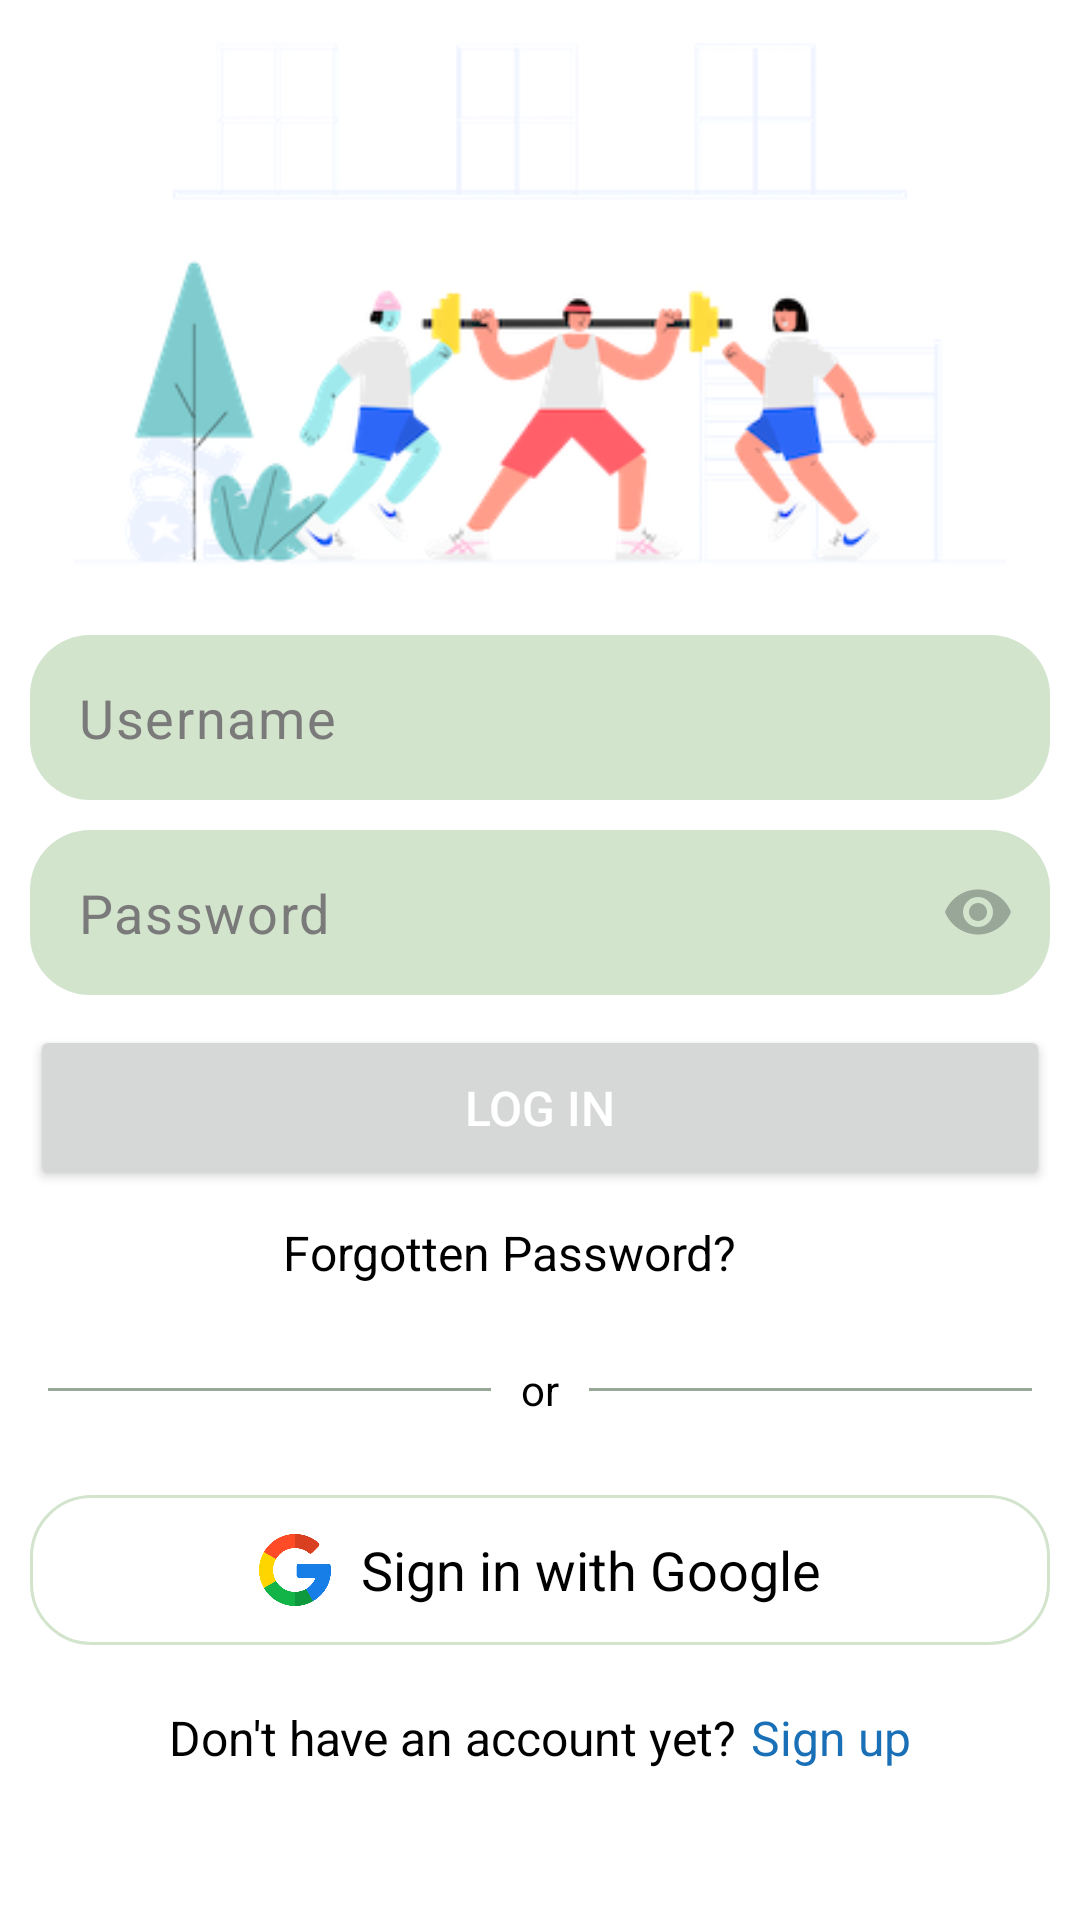

Reconstruct the res/layout file that produces this screen, plus the resources it refers to.
<!-- AndroidManifest.xml: application theme Theme.GymCompanion -->
<!-- res/layout/activity_login_page.xml -->
<?xml version="1.0" encoding="utf-8"?>
<ScrollView xmlns:android="http://schemas.android.com/apk/res/android"
    xmlns:tools="http://schemas.android.com/tools"
    android:layout_width="match_parent"
    android:layout_height="match_parent"
    xmlns:app="http://schemas.android.com/apk/res-auto"
    tools:context=".ui.LoginPage.LoginPageActivity"
    android:fillViewport="true"
    android:background="@color/white"
    >

    <RelativeLayout
        android:id="@+id/activityRoot"
        android:layout_width="match_parent"
        android:layout_height="wrap_content">

        <LinearLayout
            android:layout_above="@+id/body"
            android:layout_width="match_parent"
            android:layout_height="wrap_content"
            android:minWidth="300dp"
            android:minHeight="300dp"
            android:layout_alignParentStart="true"
            android:layout_alignParentEnd="true"
            android:layout_alignParentTop="true"
            android:orientation="vertical">
            <ImageView
                android:contentDescription="@string/banner"
                android:layout_width="match_parent"
                android:layout_height="wrap_content"
                android:src="@drawable/header"
                />
        </LinearLayout>
        <LinearLayout
            android:id="@+id/body"
            android:layout_width="match_parent"
            android:layout_height="wrap_content"
            android:layout_centerVertical="true"
            android:layout_alignParentStart="true"
            android:layout_alignParentEnd="true"
            android:orientation="vertical"
            android:padding="10dp">

            <com.google.android.material.textfield.TextInputLayout
                android:layout_width="match_parent"
                android:layout_height="wrap_content"
                app:hintEnabled="false">
                <EditText
                    android:drawableStart="@drawable/baseline_person_24"
                    android:drawablePadding="10dp"
                    android:hint="@string/username"
                    android:textColorHint="@color/gray"
                    android:id="@+id/usernameET"
                    android:autofillHints="username"
                    android:layout_width="match_parent"
                    android:background="@drawable/round_edit_text"
                    android:layout_height="55dp"
                    android:singleLine="true"
                    android:padding="10dp"
                    android:inputType="textEmailAddress"
                    android:textColor="@color/black"
                    android:textSize="18sp"/>
            </com.google.android.material.textfield.TextInputLayout>

            <Space
                android:layout_width="wrap_content"
                android:layout_height="10dp" />

            <com.google.android.material.textfield.TextInputLayout
                android:id="@+id/textInputLayout"
                android:paddingTop="3dp"
                android:paddingBottom="3dp"
                android:layout_width="match_parent"
                android:layout_height="wrap_content"
                android:background="@drawable/round_edit_text"
                app:passwordToggleEnabled="true"
                app:passwordToggleDrawable="@drawable/show_password"
                app:hintEnabled="false"
                app:passwordToggleTint="@color/lightPrimary"
                >

                <EditText
                    android:drawableStart="@drawable/baseline_lock_24"
                    android:drawablePadding="10dp"
                    android:id="@+id/passwordET"
                    android:autofillHints="password"
                    android:layout_width="match_parent"
                    android:layout_height="49dp"
                    android:background="@drawable/round_edit_text"
                    android:hint="@string/password"
                    android:textColorHint="@color/gray"
                    android:textColor="@color/black"
                    android:padding="10dp"
                    android:inputType="textPassword"
                    android:textSize="18sp"/>

            </com.google.android.material.textfield.TextInputLayout>

            <Space
                android:layout_width="wrap_content"
                android:layout_height="10dp" />

            <Button
                android:id="@+id/logIn"
                android:layout_width="match_parent"
                android:layout_height="55dp"
                android:text="@string/log_in"
                android:textColor="@color/white"
                android:textSize="16sp" />

            <Space
                android:layout_width="wrap_content"
                android:layout_height="10dp" />

            <TextView
                android:id="@+id/forgotPassword"
                android:layout_width="wrap_content"
                android:layout_height="wrap_content"
                android:layout_gravity="center"
                android:layout_marginEnd="10dp"
                android:text="@string/forgotten_password"
                android:textColor="@color/black"
                android:textSize="16sp" />
        </LinearLayout>

        <LinearLayout
            android:id="@+id/footer"
            android:layout_width="match_parent"
            android:layout_height="wrap_content"
            android:orientation="vertical"
            android:layout_alignParentBottom="true"
            android:padding="10dp"
            >
            <LinearLayout
                android:id="@+id/signInUsingGoogle"
                android:background="@drawable/rounded_border"
                android:layout_width="match_parent"
                android:layout_height="50dp"
                android:orientation="horizontal"
                android:layout_marginBottom="10dp"
                android:padding="10dp"
                android:gravity="center"
                >
                <ImageView
                    android:layout_width="24dp"
                    android:layout_height="24dp"
                    android:src="@drawable/google"
                    android:contentDescription="@string/google_s_logo"
                    />
                <Space
                    android:layout_width="10dp"
                    android:layout_height="wrap_content"/>
                <TextView
                    android:textAlignment="center"
                    android:layout_width="wrap_content"
                    android:layout_height="wrap_content"
                    android:textSize="18sp"
                    android:textColor="@color/black"
                    android:text="@string/google_signin_prompt"/>
            </LinearLayout>


            <LinearLayout
                android:id="@+id/createAccountLayout"
                android:layout_width="match_parent"
                android:layout_height="0dp"
                android:layout_weight="1"
                android:orientation="horizontal"
                android:gravity="center"
                android:padding="10dp"
                android:layout_marginBottom="30dp"
                >

                <TextView
                    android:layout_width="wrap_content"
                    android:layout_height="wrap_content"
                    android:text="@string/sign_up_prompt"
                    android:textSize="16sp"
                    android:textColor="@color/black"
                    android:layout_marginEnd="5dp"
                    />

                <TextView
                    android:id="@+id/signUp"
                    android:layout_width="wrap_content"
                    android:layout_height="wrap_content"
                    android:text="@string/sign_up"
                    android:textSize="16sp"
                    android:textColor="@color/blue"
                    />

            </LinearLayout>
        </LinearLayout>


        <ImageView
            android:id="@+id/customProgressBar"
            android:layout_width="60dp"
            android:layout_height="60dp"
            android:layout_centerInParent="true"
            android:contentDescription="@string/loading_screen_prompt"
            android:src="@drawable/weight_plates"
            android:visibility="invisible" />

        <RelativeLayout
            android:id="@+id/divider"
            android:layout_width="match_parent"
            android:layout_height="0dp"
            android:layout_alignParentStart="true"
            android:layout_alignParentEnd="true"
            android:layout_above="@id/footer"
            android:layout_below="@+id/body"
            >

            <TextView
                android:id="@+id/tvText"
                android:layout_width="wrap_content"
                android:layout_height="wrap_content"
                android:layout_centerInParent="true"
                android:layout_marginLeft="10dp"
                android:layout_marginRight="10dp"
                android:text="@string/or"
                android:textColor="@color/black" />

            <View
                android:layout_width="match_parent"
                android:layout_height="1dp"
                android:layout_centerVertical="true"
                android:layout_marginStart="16dp"
                android:layout_toStartOf="@id/tvText"
                android:background="@color/lightPrimary"
                />

            <View
                android:layout_width="match_parent"
                android:layout_height="1dp"
                android:layout_centerVertical="true"
                android:layout_marginEnd="16dp"
                android:layout_toEndOf="@id/tvText"
                android:background="@color/lightPrimary"
                />

        </RelativeLayout>
    </RelativeLayout>




</ScrollView>
<!-- resources referenced by this layout -->
<resources>
  <color name="black">#FF000000</color>
  <color name="blue">#1A70B6</color>
  <color name="gray">#7A7A7A</color>
  <color name="lightPrimary">#99A799</color>
  <color name="white">#FFFFFFFF</color>
  <!-- drawable google: png bitmap (drawable-hdpi, 7341 bytes) -->
  <!-- drawable header: png bitmap (drawable, 45102 bytes) -->
  <!-- drawable round_edit_text (drawable) -->
  <?xml version="1.0" encoding="utf-8"?>
  <shape android:shape="rectangle" xmlns:android="http://schemas.android.com/apk/res/android">
  
      <solid android:color="@color/lightPrimaryVariant"/>
      <corners android:radius="20dp"/>
  </shape>
  <!-- drawable rounded_border (drawable) -->
  <?xml version="1.0" encoding="utf-8"?>
  <shape android:shape="rectangle" xmlns:android="http://schemas.android.com/apk/res/android">
      <corners android:radius="20dp"/>
      <stroke android:color="@color/lightPrimaryVariant" android:width="3px"/>
  </shape>
  <!-- drawable weight_plates: png bitmap (drawable, 22551 bytes) -->
  <string name="banner">banner</string>
  <string name="forgotten_password">Forgotten Password?</string>
  <string name="google_s_logo">Google\'s Logo</string>
  <string name="google_signin_prompt">Sign in with Google</string>
  <string name="loading_screen_prompt">weights for custom loading screen</string>
  <string name="log_in">Log in</string>
  <string name="or">or</string>
  <string name="password">Password</string>
  <string name="sign_up">Sign up</string>
  <string name="sign_up_prompt">Don\'t have an account yet?</string>
  <string name="username">Username</string>
  <style name="Theme.GymCompanion" parent="Base.Theme.GymCompanion" />
  <color name="lightPrimaryVariant">#D3E4CD</color>
  <style name="Base.Theme.GymCompanion" parent="Theme.Material3.DayNight.NoActionBar">
          
          <item name="colorPrimary">@color/lightPrimary</item>
          <item name="colorPrimaryVariant">@color/lightPrimaryVariant</item>
          <item name="colorSecondary">@color/lightSecondary</item>
          <item name="colorSecondaryVariant">@color/lightSecondaryVariant</item>
          <item name="colorSurface">@color/white</item>
  
  
          <item name="colorOnPrimary">@color/black</item>
          <item name="colorOnSecondary">@color/black</item>
          <item name="android:datePickerDialogTheme">@style/date_picker</item>
          <item name="android:actionMenuTextColor">@color/black</item>
  
      </style>
  <color name="lightSecondary">#F2DDC1</color>
  <color name="lightSecondaryVariant">#B5A590</color>
  <style name="date_picker" parent="android:Theme.Material.Light.Dialog">
          <item name="android:colorAccent">@color/lightPrimary</item>
      </style>
</resources>
